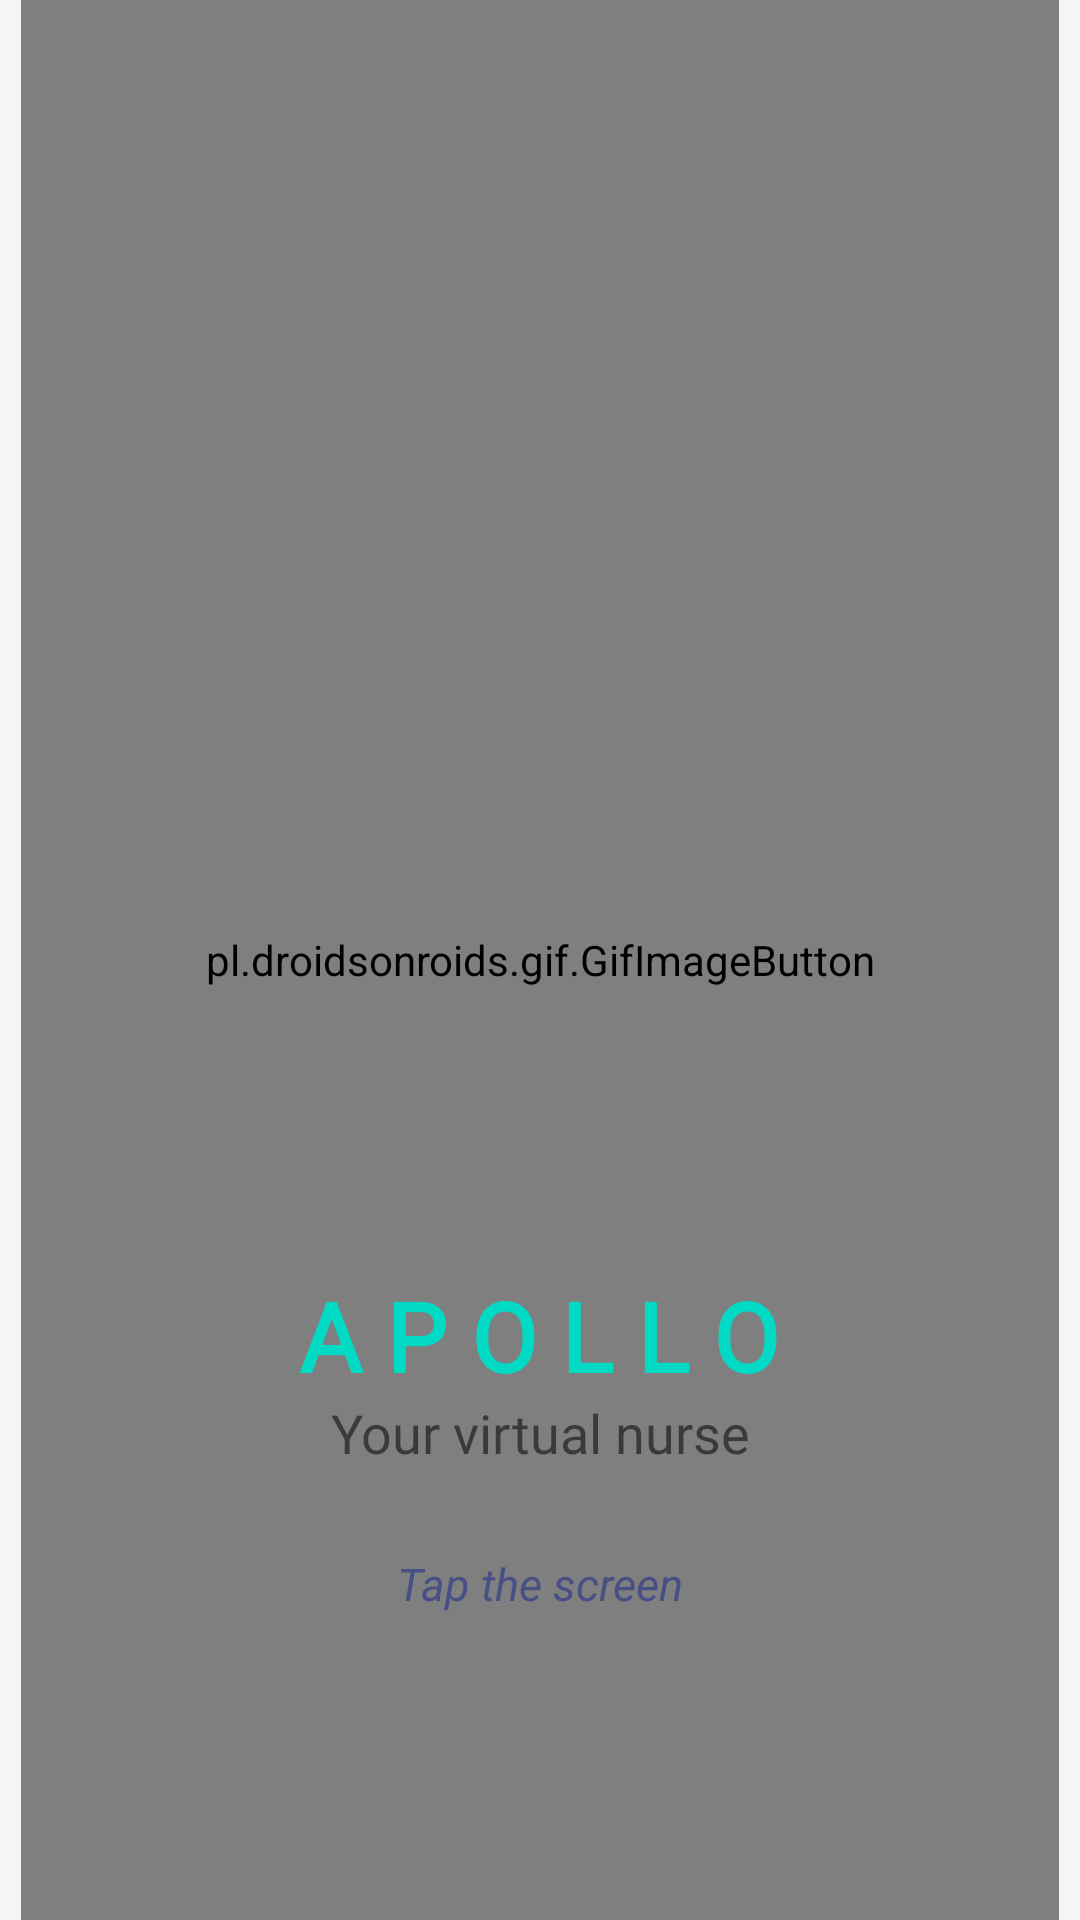

Android layout source for this screen:
<!-- AndroidManifest.xml: application theme Theme.Apollo -->
<!-- res/layout/activity_main_two.xml -->
<?xml version="1.0" encoding="utf-8"?>
<androidx.constraintlayout.widget.ConstraintLayout xmlns:android="http://schemas.android.com/apk/res/android"
    xmlns:app="http://schemas.android.com/apk/res-auto"
    xmlns:tools="http://schemas.android.com/tools"
    android:id="@+id/container"
    android:layout_width="match_parent"
    android:layout_height="match_parent"
    android:background="#F5F5F5">

    <pl.droidsonroids.gif.GifImageButton
        android:id="@+id/gifImageView"
        android:layout_width="match_parent"
        android:layout_height="match_parent"
        android:layout_marginStart="7dp"
        android:layout_marginEnd="7dp"
        android:background="#F5F5F5"
        android:src="@drawable/apollo"
        app:layout_constraintEnd_toEndOf="parent"
        app:layout_constraintStart_toStartOf="parent"
        app:layout_constraintTop_toTopOf="parent" />

    <TextView
        android:id="@+id/text"
        android:layout_width="wrap_content"
        android:layout_height="wrap_content"
        android:layout_alignParentBottom="true"
        android:layout_centerInParent="true"
        android:layout_marginTop="28dp"
        android:text="Tap the screen"
        android:textColor="#474f85"
        android:textSize="15dp"
        android:textStyle="italic"
        app:layout_constraintEnd_toEndOf="parent"
        app:layout_constraintStart_toStartOf="parent"
        app:layout_constraintTop_toBottomOf="@+id/textView5" />

    <TextView
        android:id="@+id/textView4"
        android:layout_width="180dp"
        android:layout_height="wrap_content"
        android:layout_marginTop="428dp"
        android:fontFamily="@font/montserrat_bold"
        android:includeFontPadding="false"
        android:text="A P O L L O"
        android:textAlignment="center"
        android:textColor="@color/teal_200"
        android:textSize="32sp"
        android:textStyle="bold"
        app:layout_constraintEnd_toEndOf="parent"
        app:layout_constraintHorizontal_bias="0.498"
        app:layout_constraintStart_toStartOf="parent"
        app:layout_constraintTop_toTopOf="@+id/gifImageView" />

    <TextView
        android:id="@+id/textView5"
        android:layout_width="wrap_content"
        android:layout_height="wrap_content"
        android:fontFamily="@font/montserrat_bold"
        android:text="Your virtual nurse"
        android:textSize="18sp"
        app:layout_constraintEnd_toEndOf="parent"
        app:layout_constraintStart_toStartOf="parent"
        app:layout_constraintTop_toBottomOf="@+id/textView4" />


</androidx.constraintlayout.widget.ConstraintLayout>
<!-- resources referenced by this layout -->
<resources>
  <color name="teal_200">#FF03DAC5</color>
  <!-- drawable apollo: gif bitmap (drawable, 549201 bytes) -->
  <style name="Theme.Apollo" parent="Theme.MaterialComponents.DayNight.DarkActionBar">
          
          <item name="colorPrimary">@color/purple_500</item>
          <item name="colorPrimaryVariant">@color/purple_700</item>
          <item name="colorOnPrimary">@color/white</item>
          
          <item name="colorSecondary">@color/teal_200</item>
          <item name="colorSecondaryVariant">@color/teal_700</item>
          <item name="colorOnSecondary">@color/black</item>
          
          <item name="android:statusBarColor" tools:targetApi="l">?attr/colorPrimaryVariant</item>
          
      </style>
  <color name="purple_500">#474f85</color>
  <color name="purple_700">#5bcec7</color>
  <color name="white">#FFFFFFFF</color>
  <color name="teal_700">#FF018786</color>
  <color name="black">#FF000000</color>
</resources>
